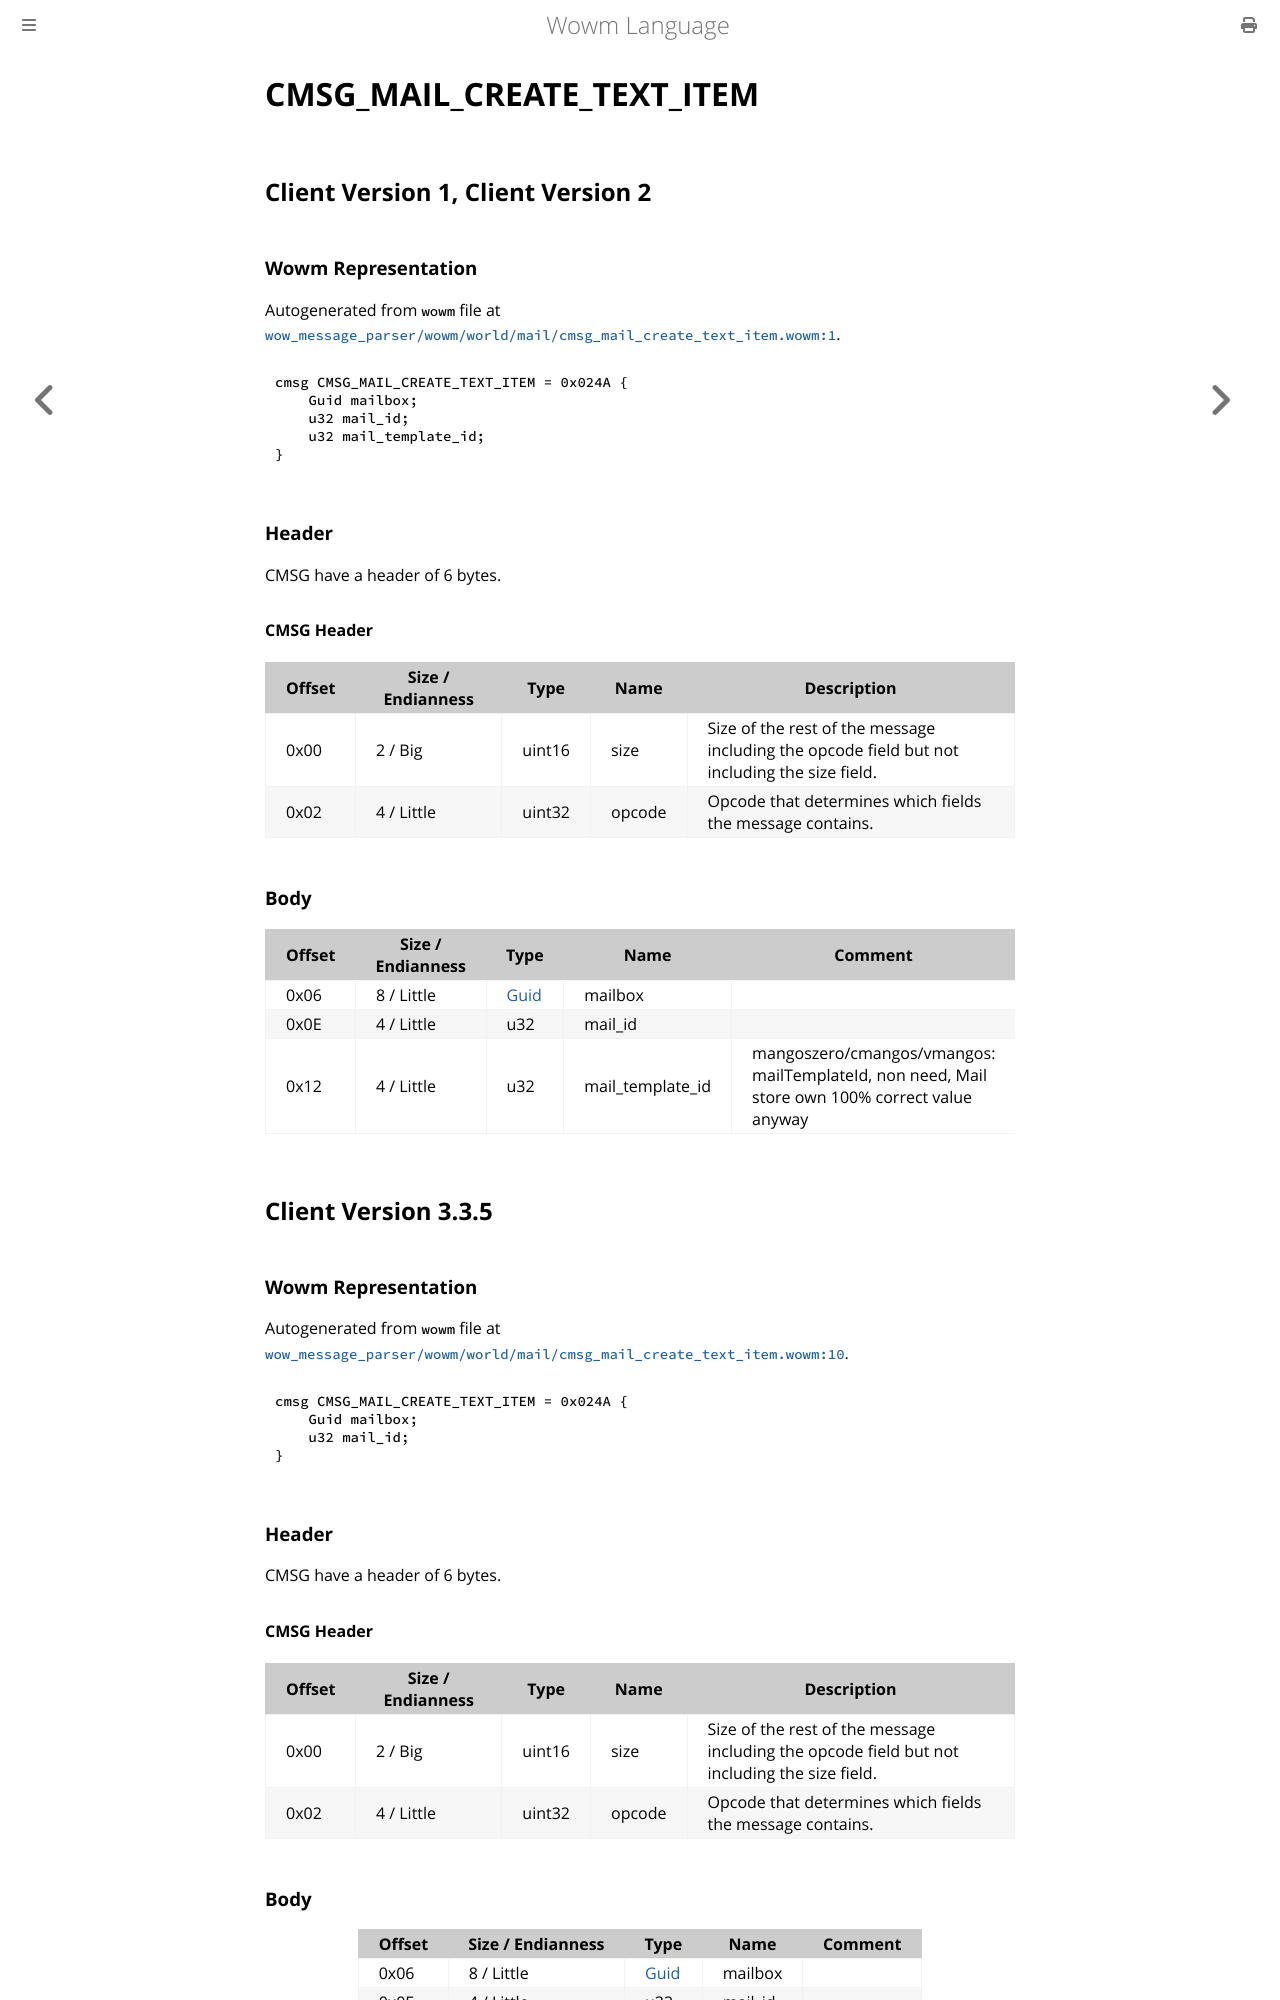

repository: gtker/wow_messages · page: docs/cmsg_mail_create_text_item.html · generator: mdbook

# CMSG_MAIL_CREATE_TEXT_ITEM

## Client Version 1, Client Version 2

### Wowm Representation

Autogenerated from `wowm` file at [`wow_message_parser/wowm/world/mail/cmsg_mail_create_text_item.wowm:1`](https://github.com/gtker/wow_messages/tree/main/wow_message_parser/wowm/world/mail/cmsg_mail_create_text_item.wowm#L1).
```rust,ignore
cmsg CMSG_MAIL_CREATE_TEXT_ITEM = 0x024A {
    Guid mailbox;
    u32 mail_id;
    u32 mail_template_id;
}
```
### Header

CMSG have a header of 6 bytes.

#### CMSG Header

| Offset | Size / Endianness | Type   | Name   | Description |
| ------ | ----------------- | ------ | ------ | ----------- |
| 0x00   | 2 / Big           | uint16 | size   | Size of the rest of the message including the opcode field but not including the size field.|
| 0x02   | 4 / Little        | uint32 | opcode | Opcode that determines which fields the message contains.|

### Body

| Offset | Size / Endianness | Type | Name | Comment |
| ------ | ----------------- | ---- | ---- | ------- |
| 0x06 | 8 / Little | [Guid](../types/packed-guid.md) | mailbox |  |
| 0x0E | 4 / Little | u32 | mail_id |  |
| 0x12 | 4 / Little | u32 | mail_template_id | mangoszero/cmangos/vmangos: mailTemplateId, non need, Mail store own 100% correct value anyway |

## Client Version 3.3.5

### Wowm Representation

Autogenerated from `wowm` file at [`wow_message_parser/wowm/world/mail/cmsg_mail_create_text_item.wowm:10`](https://github.com/gtker/wow_messages/tree/main/wow_message_parser/wowm/world/mail/cmsg_mail_create_text_item.wowm#L10).
```rust,ignore
cmsg CMSG_MAIL_CREATE_TEXT_ITEM = 0x024A {
    Guid mailbox;
    u32 mail_id;
}
```
### Header

CMSG have a header of 6 bytes.

#### CMSG Header

| Offset | Size / Endianness | Type   | Name   | Description |
| ------ | ----------------- | ------ | ------ | ----------- |
| 0x00   | 2 / Big           | uint16 | size   | Size of the rest of the message including the opcode field but not including the size field.|
| 0x02   | 4 / Little        | uint32 | opcode | Opcode that determines which fields the message contains.|
